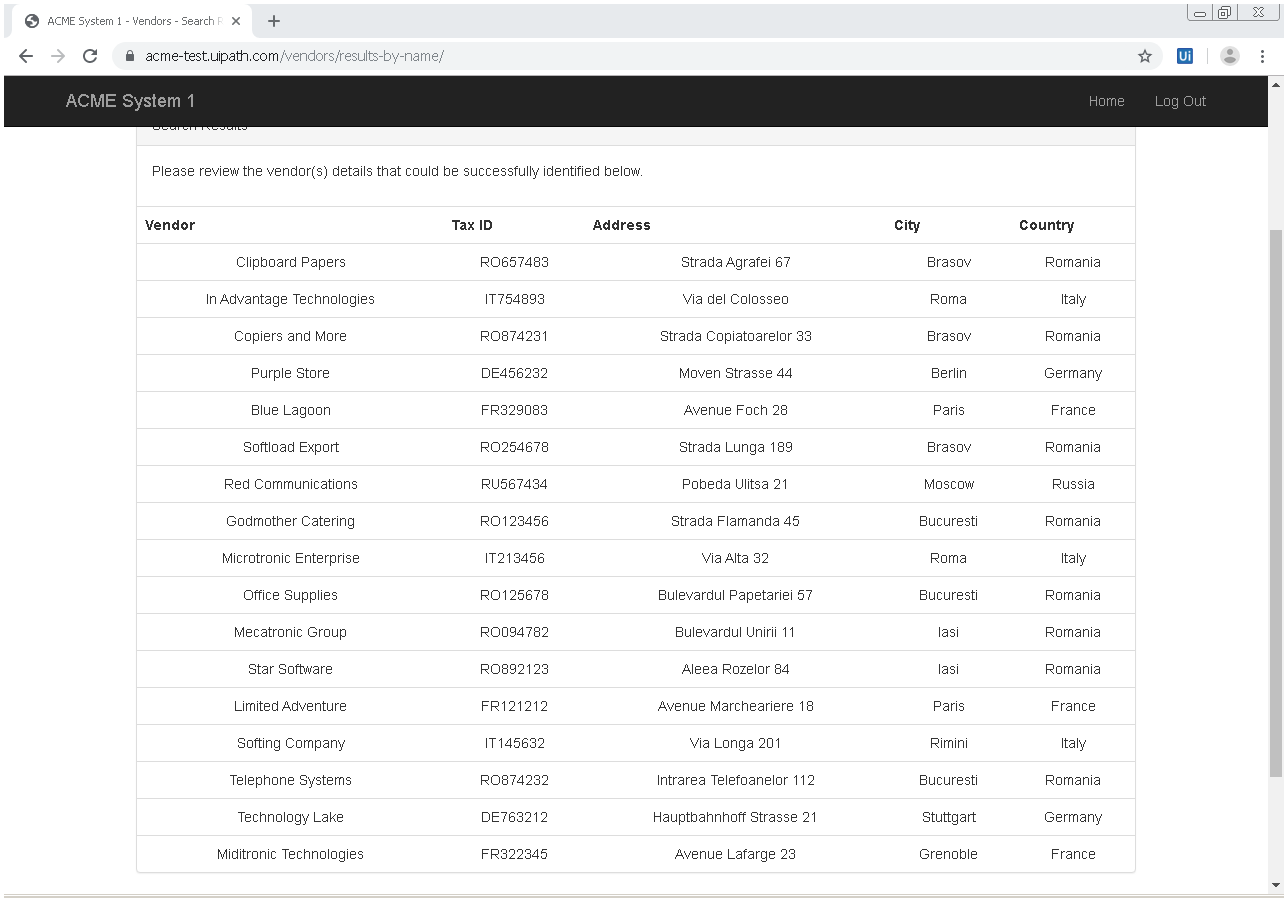
Task: Creating reusable workflows that can be used inside the RE framework
Workflow: DataExtraction

Step 1: Attach Browser 'ACMESyste Page' in window 'ACME System 1 - Vendors - Search Results' (chrome.exe)

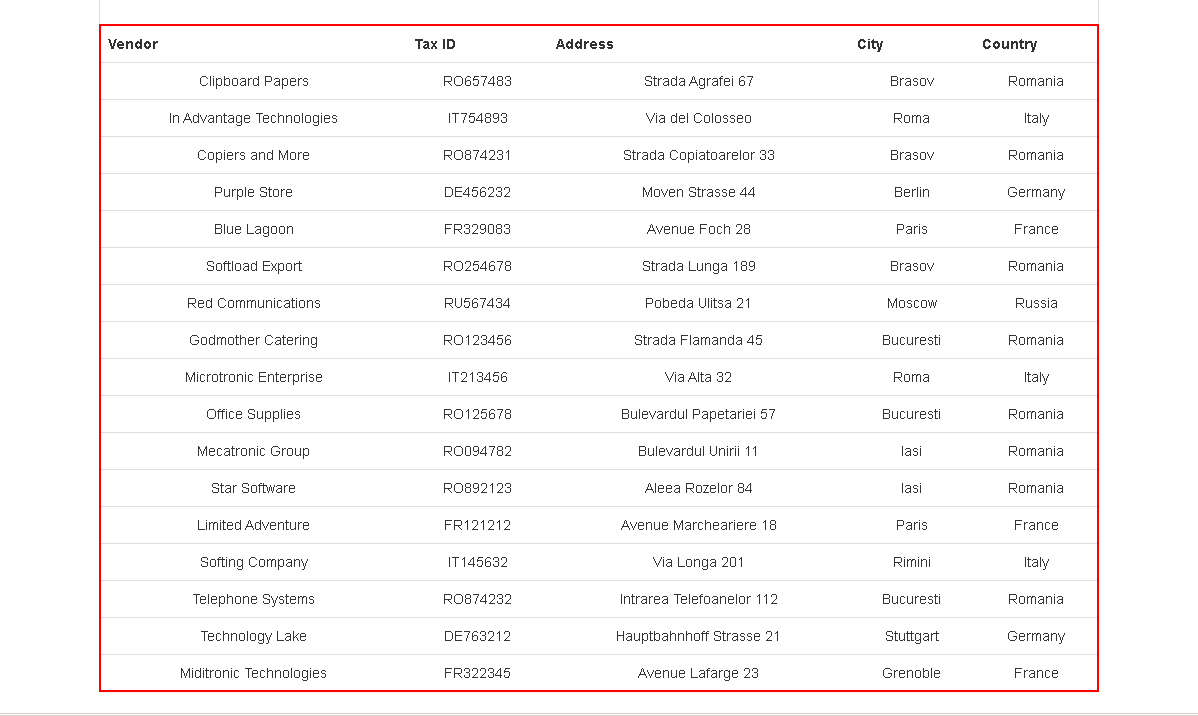
Step 2: get-text from the table